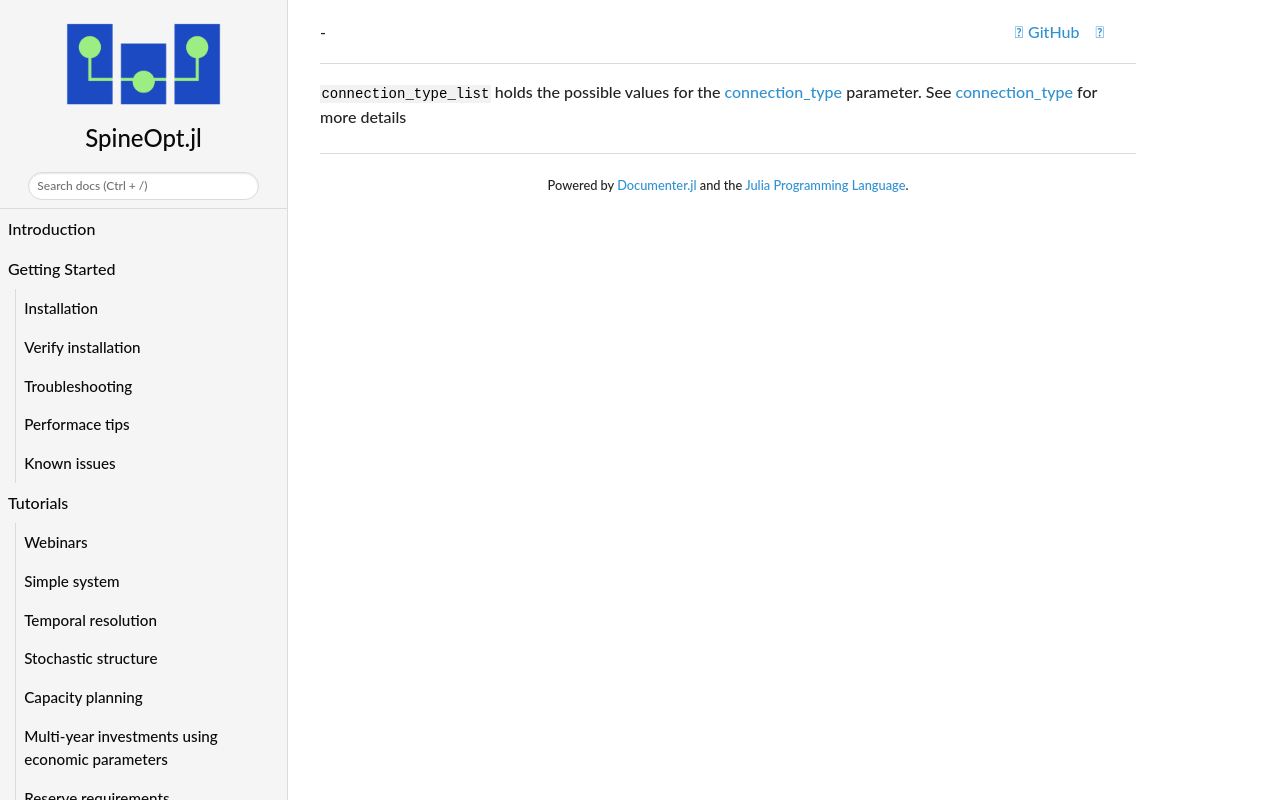

repository: spine-tools/SpineOpt.jl · page: dev/concept_reference/connection_type_list/index.html · generator: mkdocs

`connection_type_list` holds the possible values for the [connection_type](@ref) parameter. See [connection_type](@ref) for more details
